Dataset: crackdata (GitHub, TianjieZhang1993/RCCD). Classes: alligator cracking, block cracks, longitudinal cracks, transverse cracks.

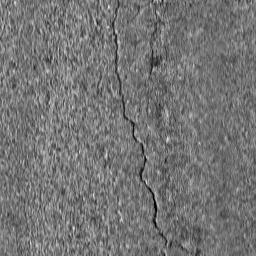
Label: longitudinal cracks

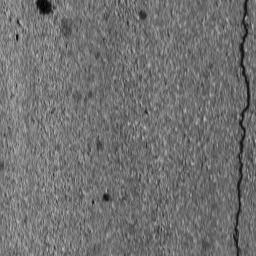
Label: longitudinal cracks

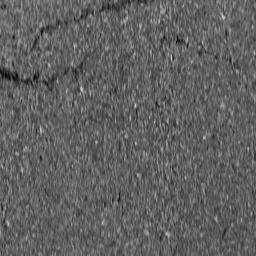
Label: transverse cracks

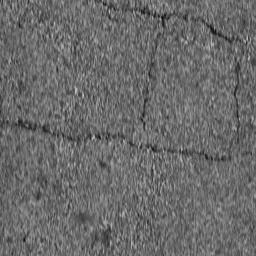
Label: block cracks

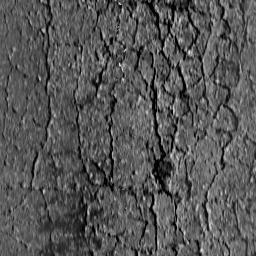
Label: alligator cracking

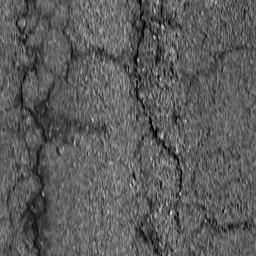
Label: block cracks
